Labelled photos from "bloodmnist", an image-classification folder in BhavaniSankarRS/emperical-analysis. The possible labels are: basophil, eosinophil, erythroblast, immature granulocytes(myelocytes, metamyelocytes and promyelocytes), lymphocyte, monocyte, neutrophil, platelet.

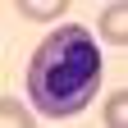
Label: neutrophil

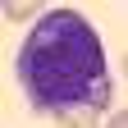
Label: monocyte

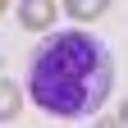
Label: immature granulocytes(myelocytes, metamyelocytes and promyelocytes)

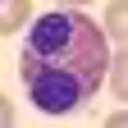
Label: eosinophil

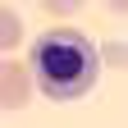
Label: erythroblast

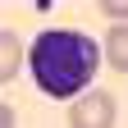
Label: lymphocyte
